Run: headless pygame with SDL's dummy video driver; simulated clock (each Clock.tick advances the game by its frame time, no real sleeping); random seed 0; keys injected as events and as key.get_pressed() state; no mouse input.
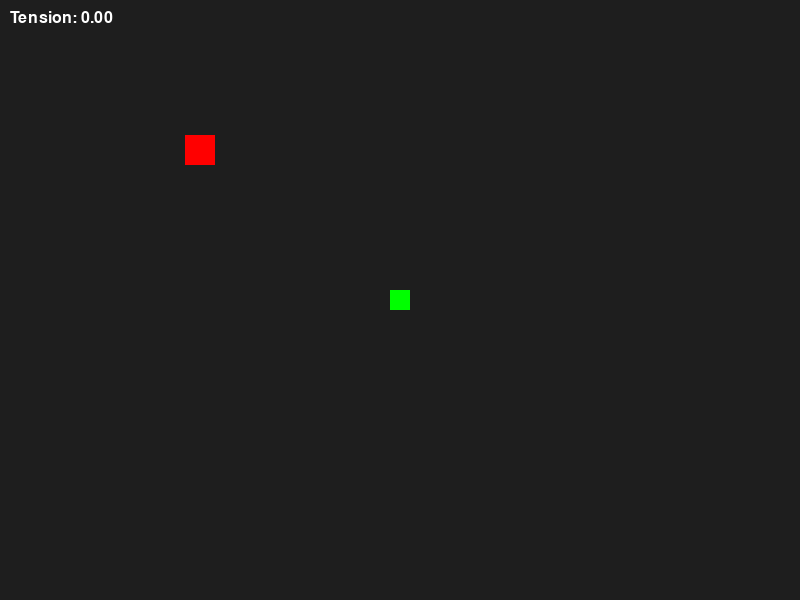
Frame 1 of 4 · flips 1–60 · no input
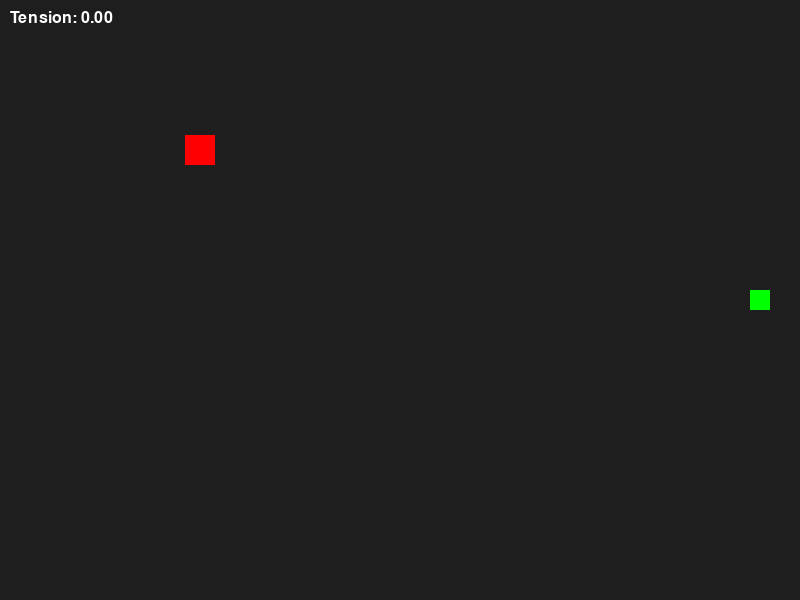
Frame 2 of 4 · flips 61–180 · tapped SPACE, RETURN · held RIGHT (→), D
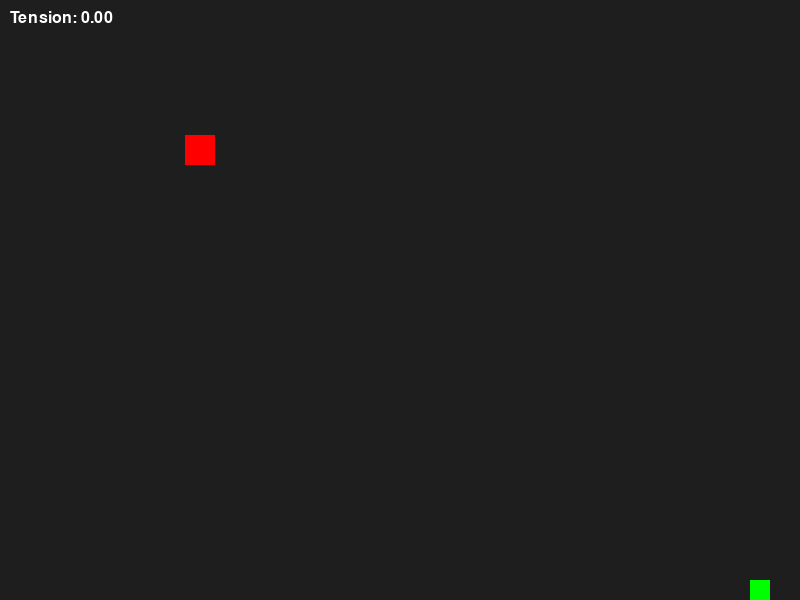
Frame 3 of 4 · flips 181–300 · held DOWN (↓), S
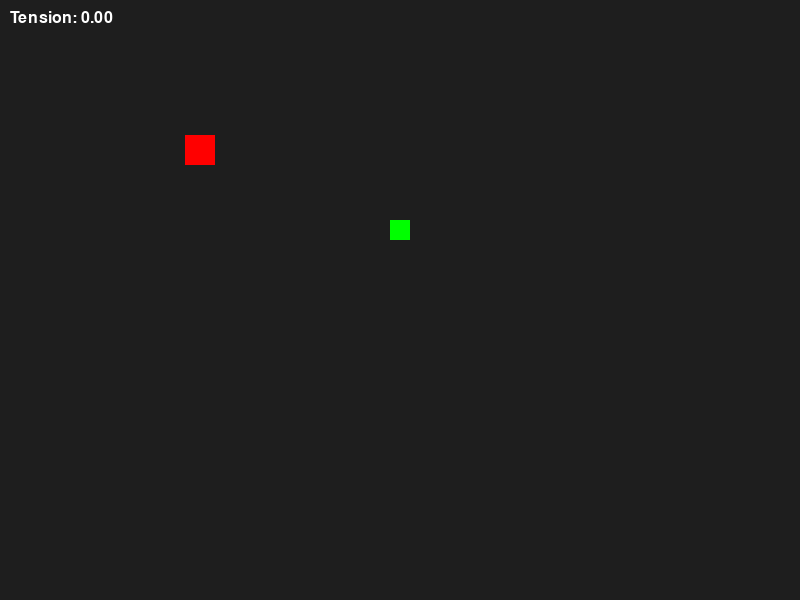
Frame 4 of 4 · flips 301–420 · held LEFT (←), A, UP (↑), W

The pygame program that drew these frames:

"""Simple tension-based first person game prototype.

This script implements a minimal game loop in Pygame where the player's
"tension" level rises when near an enemy sprite. High tension speeds up
the enemy and darkens the screen. This is a small prototype demonstrating
how game logic can react to a tension metric.

Controls:
- Arrow keys/WASD: Move the player
- ESC or close the window: Quit
"""

import math
import sys
import pygame
from pygame.locals import QUIT, KEYDOWN, K_ESCAPE

WIDTH, HEIGHT = 800, 600
PLAYER_SPEED = 200  # pixels per second
BASE_ENEMY_SPEED = 50
TENSION_DECAY = 0.1  # per second
TENSION_RADIUS = 200  # distance for maximum tension


def clamp(value, lo, hi):
    return max(lo, min(value, hi))


class Player(pygame.sprite.Sprite):
    def __init__(self, pos):
        super().__init__()
        self.image = pygame.Surface((20, 20))
        self.image.fill((0, 255, 0))
        self.rect = self.image.get_rect(center=pos)

    def update(self, dt, keys):
        dx = (keys[pygame.K_d] - keys[pygame.K_a]) * PLAYER_SPEED * dt
        dy = (keys[pygame.K_s] - keys[pygame.K_w]) * PLAYER_SPEED * dt
        self.rect.x += int(dx)
        self.rect.y += int(dy)
        self.rect.clamp_ip(pygame.Rect(0, 0, WIDTH, HEIGHT))


class Enemy(pygame.sprite.Sprite):
    def __init__(self, pos):
        super().__init__()
        self.image = pygame.Surface((30, 30))
        self.image.fill((255, 0, 0))
        self.rect = self.image.get_rect(center=pos)
        self.velocity = pygame.math.Vector2(1, 0).rotate(45)

    def update(self, dt, speed_multiplier):
        move = self.velocity * BASE_ENEMY_SPEED * speed_multiplier * dt
        self.rect.move_ip(int(move.x), int(move.y))
        if not pygame.Rect(0, 0, WIDTH, HEIGHT).contains(self.rect):
            self.velocity = -self.velocity
            self.rect.clamp_ip(pygame.Rect(0, 0, WIDTH, HEIGHT))


class Game:
    def __init__(self):
        pygame.init()
        self.screen = pygame.display.set_mode((WIDTH, HEIGHT))
        pygame.display.set_caption("Tension Prototype")
        self.clock = pygame.time.Clock()
        self.player = Player((WIDTH // 2, HEIGHT // 2))
        self.enemy = Enemy((WIDTH // 4, HEIGHT // 4))
        self.sprites = pygame.sprite.Group(self.player, self.enemy)
        self.tension = 0.0
        self.font = pygame.font.SysFont(None, 24)

    def compute_tension(self):
        dist = self.player.rect.centerx - self.enemy.rect.centerx
        dist_y = self.player.rect.centery - self.enemy.rect.centery
        distance = math.hypot(dist, dist_y)
        proximity = clamp(1.0 - distance / TENSION_RADIUS, 0.0, 1.0)
        return proximity

    def draw(self):
        darken = int(100 * self.tension)
        bg_color = (30 - darken, 30 - darken, 30 - darken)
        self.screen.fill(bg_color)
        self.sprites.draw(self.screen)
        text = self.font.render(f"Tension: {self.tension:.2f}", True, (255, 255, 255))
        self.screen.blit(text, (10, 10))
        pygame.display.flip()

    def run(self):
        running = True
        while running:
            dt = self.clock.tick(60) / 1000.0
            for event in pygame.event.get():
                if event.type == QUIT or (
                    event.type == KEYDOWN and event.key == K_ESCAPE
                ):
                    running = False

            keys = pygame.key.get_pressed()
            self.player.update(dt, keys)
            # tension logic
            self.tension = clamp(
                self.tension + self.compute_tension() * dt - TENSION_DECAY * dt,
                0.0,
                1.0,
            )
            enemy_speed_factor = 1.0 + self.tension
            self.enemy.update(dt, enemy_speed_factor)
            self.draw()

        pygame.quit()


if __name__ == "__main__":
    Game().run()
